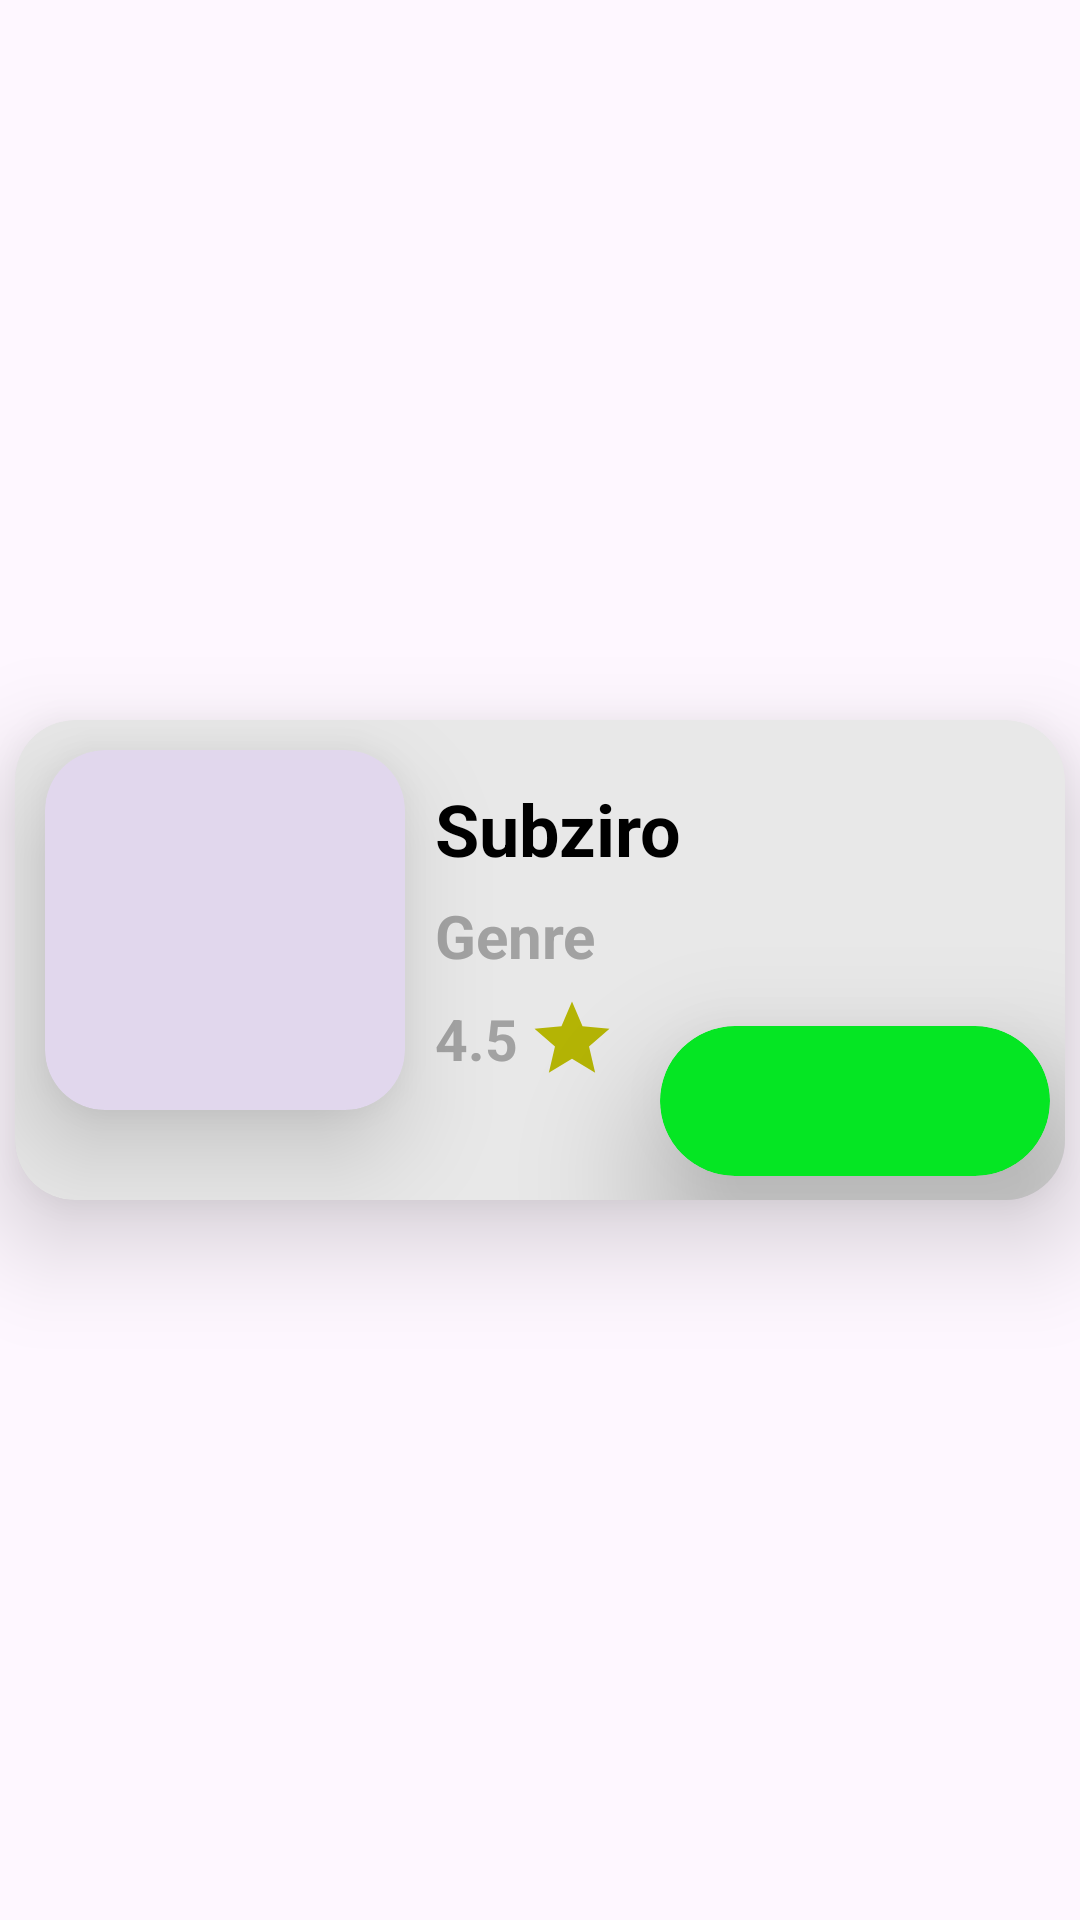

Write the Android layout XML for this screen, with the resource values it uses.
<!-- AndroidManifest.xml: application theme Theme.SubziroExample -->
<!-- res/layout/game_items.xml -->
<?xml version="1.0" encoding="utf-8"?>
<androidx.constraintlayout.widget.ConstraintLayout xmlns:android="http://schemas.android.com/apk/res/android"
    xmlns:app="http://schemas.android.com/apk/res-auto"
    android:layout_width="match_parent"
    android:layout_height="wrap_content">

    <com.google.android.material.card.MaterialCardView
        android:layout_width="350dp"
        android:layout_height="160dp"
        android:layout_margin="20dp"
        android:backgroundTint="#E8E8E8"
        app:cardCornerRadius="20dp"
        app:cardElevation="20dp"
        app:layout_constraintBottom_toBottomOf="parent"
        app:layout_constraintEnd_toEndOf="parent"
        app:layout_constraintStart_toStartOf="parent"
        app:layout_constraintTop_toTopOf="parent"
        app:strokeWidth="0dp">

        <androidx.constraintlayout.widget.ConstraintLayout
            android:layout_width="match_parent"
            android:layout_height="match_parent">

            <com.google.android.material.card.MaterialCardView
                android:id="@+id/card_image"
                android:layout_width="120dp"
                android:layout_height="120dp"
                android:layout_marginStart="10dp"
                android:layout_marginTop="10dp"
                app:cardCornerRadius="20dp"
                app:cardElevation="20dp"
                app:layout_constraintStart_toStartOf="parent"
                app:layout_constraintTop_toTopOf="parent"
                app:strokeWidth="0dp">

                <ImageView
                    android:id="@+id/image_card"
                    android:layout_width="match_parent"
                    android:layout_height="match_parent"
                    android:scaleType="centerCrop"
                    android:src="@mipmap/ic_launcher" />

            </com.google.android.material.card.MaterialCardView>

            <TextView
                android:id="@+id/name"
                android:layout_width="wrap_content"
                android:layout_height="wrap_content"
                android:layout_marginStart="10dp"
                android:layout_marginTop="10dp"
                android:text="Subziro"
                android:textColor="@color/black"
                android:textSize="24sp"
                android:textStyle="bold"
                app:layout_constraintStart_toEndOf="@id/card_image"
                app:layout_constraintTop_toTopOf="@id/card_image" />

            <TextView
                android:id="@+id/genre"
                android:layout_width="wrap_content"
                android:layout_height="wrap_content"
                android:layout_marginTop="6dp"
                android:text="Genre"
                android:textColor="#A2A2A2"
                android:textSize="20sp"
                android:textStyle="bold"
                app:layout_constraintStart_toStartOf="@id/name"
                app:layout_constraintTop_toBottomOf="@id/name" />

            <TextView
                android:id="@+id/star"
                android:layout_width="wrap_content"
                android:layout_height="wrap_content"
                android:layout_marginTop="8dp"
                android:text="4.5"
                android:textColor="#A2A2A2"
                android:textSize="19sp"
                android:textStyle="bold"
                app:layout_constraintStart_toStartOf="@id/genre"
                app:layout_constraintTop_toBottomOf="@id/genre" />

            <ImageView
                android:layout_width="30dp"
                android:layout_height="30dp"
                android:layout_marginStart="3dp"
                android:src="@drawable/rate"
                app:layout_constraintBottom_toBottomOf="@id/star"
                app:layout_constraintStart_toEndOf="@id/star"
                app:layout_constraintTop_toTopOf="@id/star" />

            <com.google.android.material.card.MaterialCardView
                android:id="@+id/btn_download"
                android:layout_width="130dp"
                android:layout_height="50dp"
                android:layout_marginEnd="5dp"
                android:layout_marginBottom="8dp"
                android:backgroundTint="#05E623"
                app:cardCornerRadius="30dp"
                app:cardElevation="30dp"
                app:layout_constraintBottom_toBottomOf="parent"
                app:layout_constraintEnd_toEndOf="parent"
                app:strokeWidth="0dp">

                <ImageView
                    android:layout_width="30dp"
                    android:layout_height="30dp"
                    android:layout_gravity="center"
                    android:src="@drawable/download" />

            </com.google.android.material.card.MaterialCardView>

        </androidx.constraintlayout.widget.ConstraintLayout>

    </com.google.android.material.card.MaterialCardView>

</androidx.constraintlayout.widget.ConstraintLayout>
<!-- resources referenced by this layout -->
<resources>
  <!-- drawable rate (drawable) -->
  <vector android:height="24dp" android:tint="#B4B404"
      android:viewportHeight="24" android:viewportWidth="24"
      android:width="24dp" xmlns:android="http://schemas.android.com/apk/res/android">
      <path android:fillColor="@android:color/white" android:pathData="M12,17.27L18.18,21l-1.64,-7.03L22,9.24l-7.19,-0.61L12,2 9.19,8.63 2,9.24l5.46,4.73L5.82,21z"/>
  </vector>
  <style name="Theme.SubziroExample" parent="Base.Theme.SubziroExample" />
  <style name="Base.Theme.SubziroExample" parent="Theme.Material3.DayNight.NoActionBar">
          
          
      </style>
  <!-- not gathered from this repository: default colours our renderer supplied (Android Studio template values) -->
  <color name="black">#FF000000</color>
</resources>
